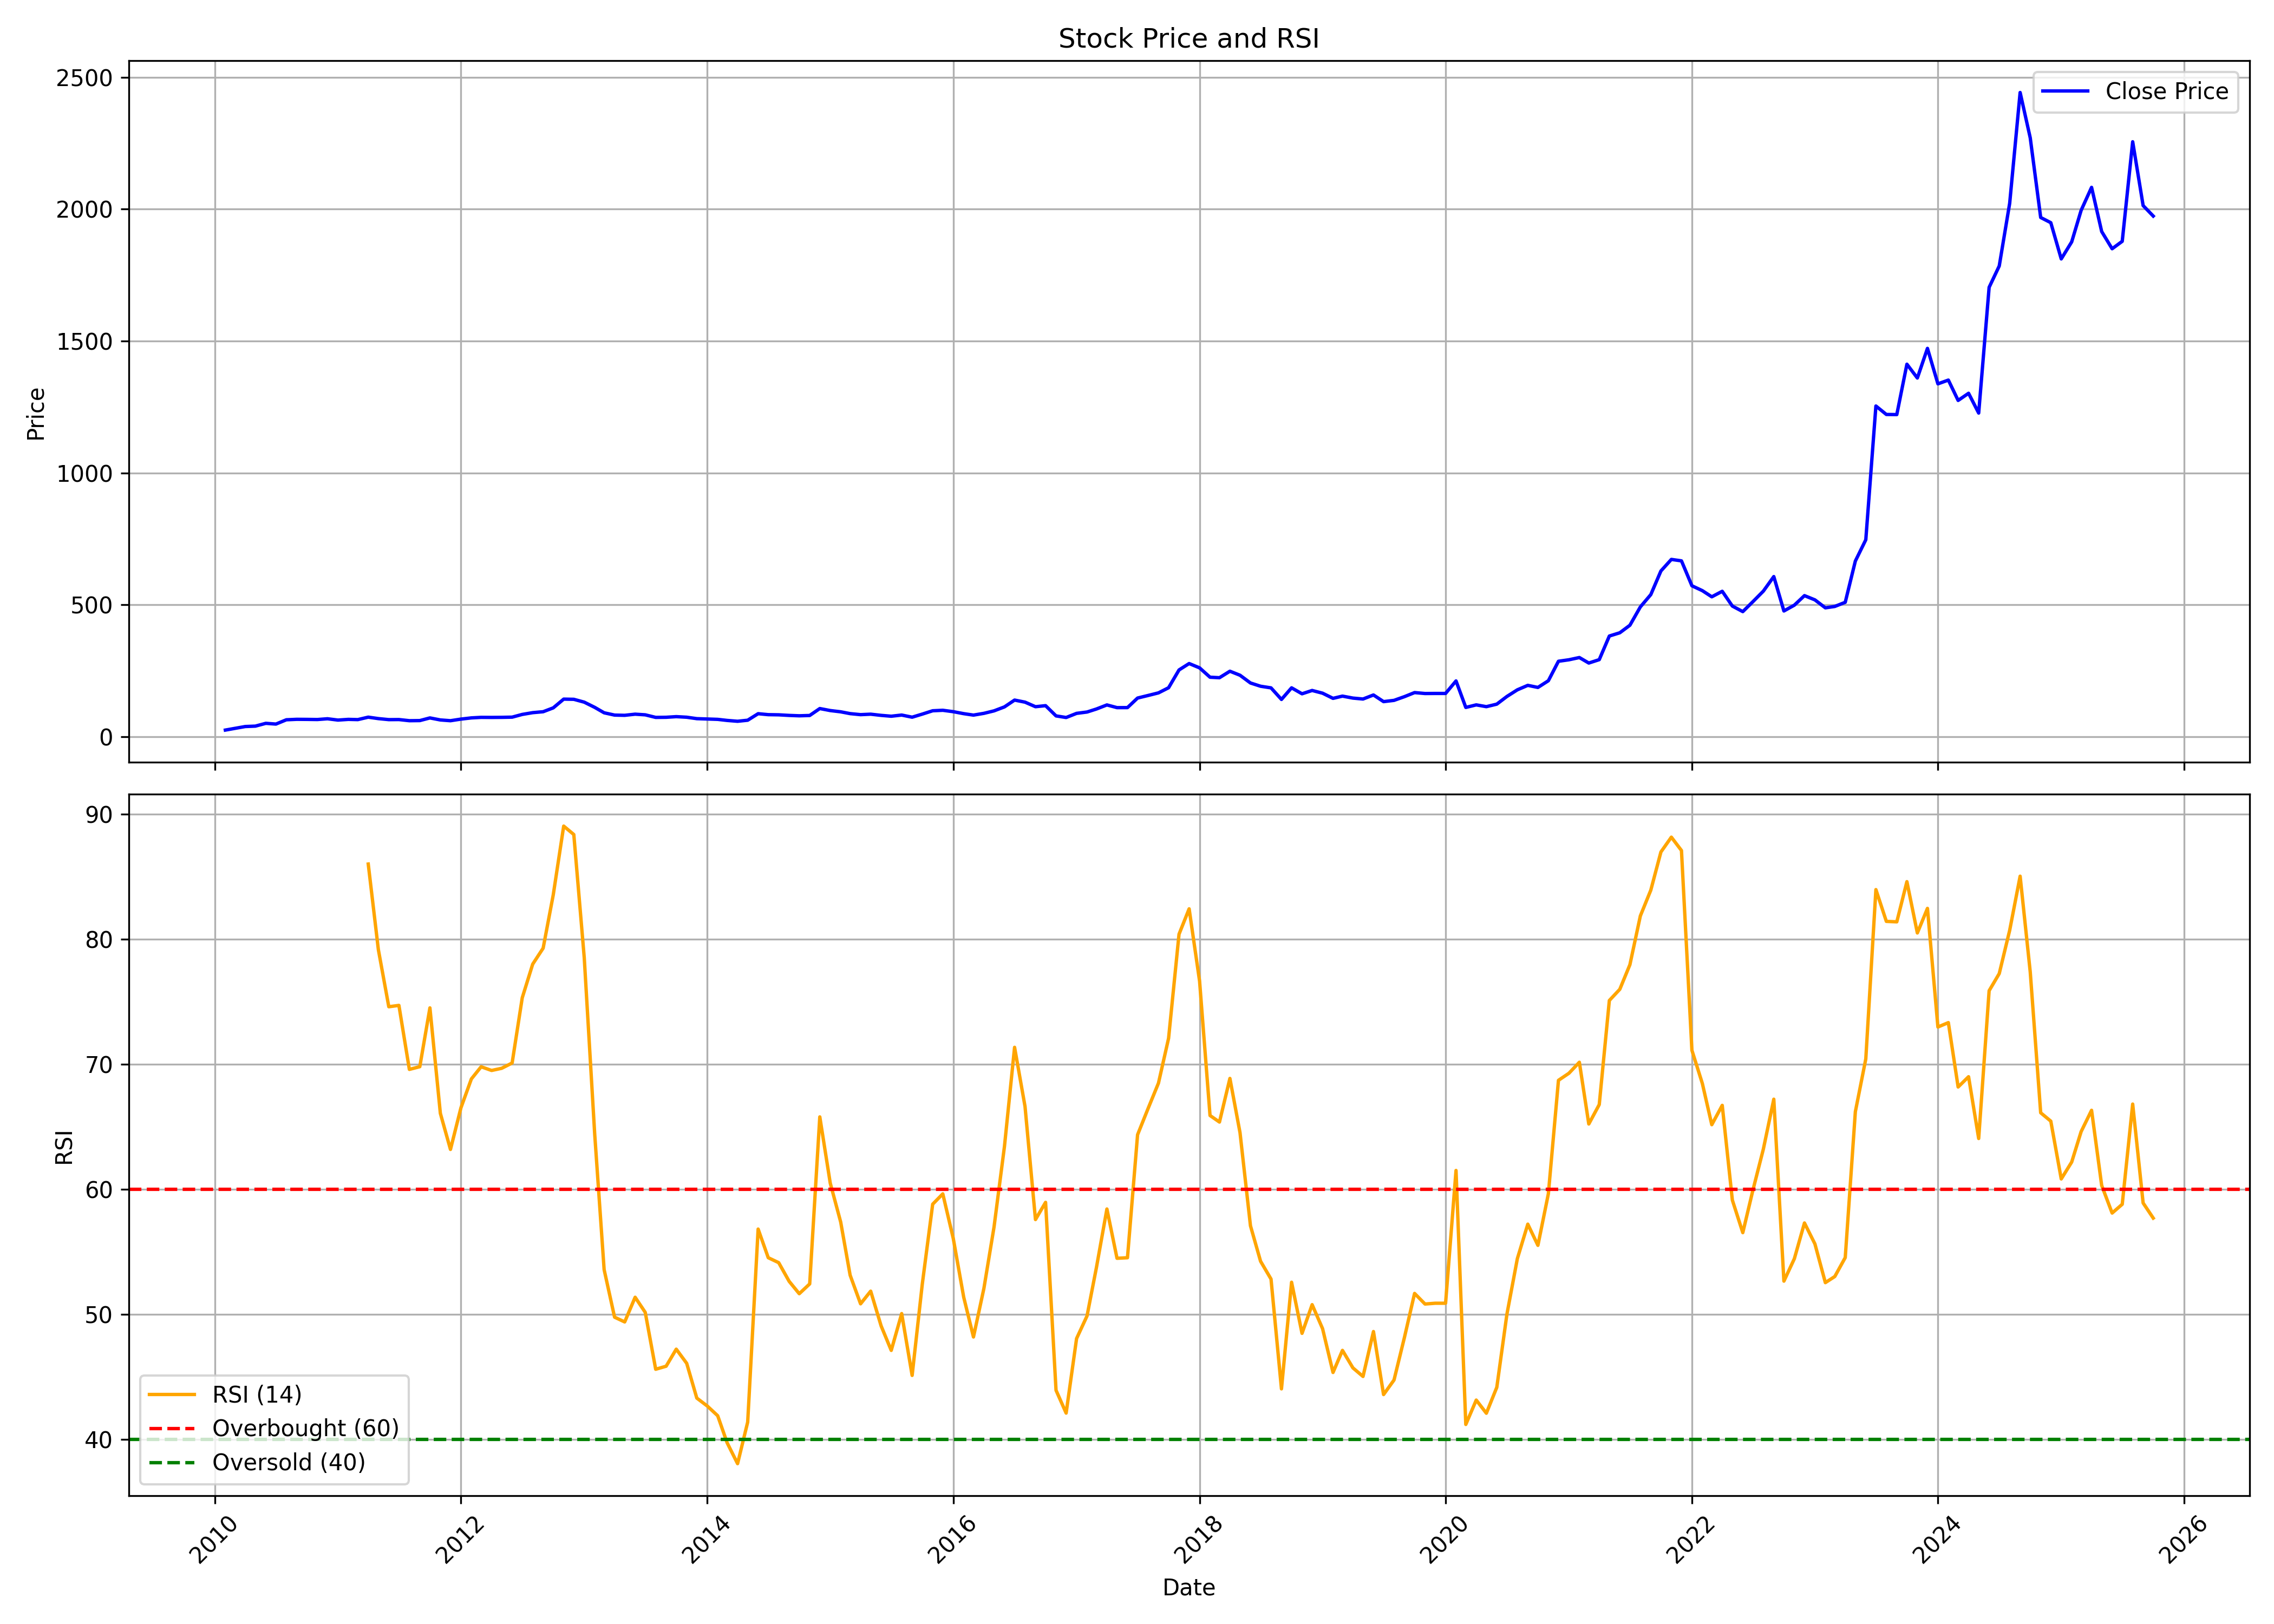

The file beside this chart, header and first rows:
, date, symbol, open, high, low, close, volume, rsi
0, 2010-02-01, THANGAMAYL, 29.65, 32.12, 24.01, 25.62, 33490410, 
1, 2010-03-01, THANGAMAYL, 25.62, 32.31, 25.46, 31.94, 9978344, 
2, 2010-04-01, THANGAMAYL, 33.58, 45.85, 32.52, 39.06, 9154306, 
3, 2010-05-01, THANGAMAYL, 39.19, 42.23, 36.26, 40.57, 2702974, 
4, 2010-06-01, THANGAMAYL, 40.85, 58.13, 39.63, 51.22, 18502116, 
5, 2010-07-01, THANGAMAYL, 52.32, 53.25, 47.53, 48.37, 2479250, 
6, 2010-08-01, THANGAMAYL, 48, 70.02, 47.94, 64.66, 5773530, 
7, 2010-09-01, THANGAMAYL, 66.54, 72.85, 61.99, 66.4, 5034610, 
8, 2010-10-01, THANGAMAYL, 66.42, 69.25, 63.57, 66.13, 1842614, 
9, 2010-11-01, THANGAMAYL, 66.38, 76.95, 62.69, 65.6, 3990186, 
10, 2010-12-01, THANGAMAYL, 65.15, 75.39, 59.62, 68.49, 2487248, 
11, 2011-01-01, THANGAMAYL, 68.02, 71.87, 62.98, 63.53, 755714, 
12, 2011-02-01, THANGAMAYL, 64.43, 69.65, 57.36, 66.17, 587820, 
13, 2011-03-01, THANGAMAYL, 67.34, 72.5, 63.94, 65.27, 1048738, 
14, 2011-04-01, THANGAMAYL, 67.06, 85.97, 65.36, 74.57, 3254548, 86.01
15, 2011-05-01, THANGAMAYL, 76.2, 77.67, 65.84, 69.11, 2060508, 79.17
16, 2011-06-01, THANGAMAYL, 71.04, 71.04, 62.91, 65.21, 1001126, 74.6
17, 2011-07-01, THANGAMAYL, 65.67, 71.31, 62.57, 65.48, 1315208, 74.71
18, 2011-08-01, THANGAMAYL, 66.6, 67.47, 60.06, 61.18, 1300186, 69.59
19, 2011-09-01, THANGAMAYL, 61.18, 69.58, 59.18, 61.6, 676924, 69.81
20, 2011-10-01, THANGAMAYL, 62.02, 75.93, 60.76, 71.66, 725700, 74.51
21, 2011-11-01, THANGAMAYL, 71.31, 75.52, 62.97, 64.01, 423064, 66.08
22, 2011-12-01, THANGAMAYL, 66.24, 66.62, 60.15, 61.14, 208974, 63.19
23, 2012-01-01, THANGAMAYL, 60.55, 70.63, 57.78, 67.19, 492410, 66.52
24, 2012-02-01, THANGAMAYL, 67.42, 75.5, 66.28, 71.81, 686650, 68.83
25, 2012-03-01, THANGAMAYL, 71.37, 76.79, 71.35, 73.82, 1065046, 69.8
26, 2012-04-01, THANGAMAYL, 74.26, 81.01, 70.48, 73.56, 176776, 69.51
27, 2012-05-01, THANGAMAYL, 73.42, 85.65, 70.88, 73.88, 217378, 69.68
28, 2012-06-01, THANGAMAYL, 76.75, 76.75, 70.88, 74.62, 141102, 70.11
29, 2012-07-01, THANGAMAYL, 75, 93.58, 72.63, 84.93, 974870, 75.32
30, 2012-08-01, THANGAMAYL, 89.32, 102.9, 85.51, 91.65, 754828, 78.01
31, 2012-09-01, THANGAMAYL, 91.25, 106.6, 85.07, 95.18, 739124, 79.29
32, 2012-10-01, THANGAMAYL, 98.22, 118.7, 87.74, 109.8, 2422524, 83.55
33, 2012-11-01, THANGAMAYL, 110.5, 153.5, 110.5, 142.9, 3822282, 89.05
34, 2012-12-01, THANGAMAYL, 142.5, 153.9, 133.3, 142.2, 275414, 88.38
35, 2013-01-01, THANGAMAYL, 144.6, 150.8, 129.8, 131.4, 132670, 78.52
36, 2013-02-01, THANGAMAYL, 127.2, 127.2, 110.1, 111.7, 154578, 64.42
37, 2013-03-01, THANGAMAYL, 114, 117.9, 85.94, 91.12, 836778, 53.58
38, 2013-04-01, THANGAMAYL, 95.92, 103, 81.17, 82.44, 311818, 49.78
39, 2013-05-01, THANGAMAYL, 82.44, 89.89, 78.56, 81.56, 338530, 49.4
40, 2013-06-01, THANGAMAYL, 80.31, 103.5, 76.74, 85.88, 513702, 51.37
41, 2013-07-01, THANGAMAYL, 85.51, 95.92, 76.52, 83.4, 222942, 50.16
42, 2013-08-01, THANGAMAYL, 85.36, 89.4, 71.43, 73.66, 94500, 45.61
43, 2013-09-01, THANGAMAYL, 72.8, 88.91, 71.66, 74.11, 61044, 45.86
44, 2013-10-01, THANGAMAYL, 74.24, 88.33, 73.07, 76.51, 174310, 47.22
45, 2013-11-01, THANGAMAYL, 76.38, 89.4, 73.01, 74.33, 122724, 46.09
46, 2013-12-01, THANGAMAYL, 73.68, 77.27, 65.46, 68.92, 181440, 43.31
47, 2014-01-01, THANGAMAYL, 68.76, 77.16, 66.54, 67.68, 274746, 42.68
48, 2014-02-01, THANGAMAYL, 67.68, 70.09, 63.84, 66.22, 213158, 41.9
49, 2014-03-01, THANGAMAYL, 67.39, 69.61, 59.3, 62.18, 123914, 39.73
50, 2014-04-01, THANGAMAYL, 62.56, 68.98, 58.43, 58.99, 331986, 38.06
51, 2014-05-01, THANGAMAYL, 58.99, 78.62, 51.51, 62.99, 783492, 41.39
52, 2014-06-01, THANGAMAYL, 64.92, 91.2, 60.65, 87.72, 1077088, 56.82
53, 2014-07-01, THANGAMAYL, 85.36, 94.79, 79.97, 84.06, 212056, 54.53
54, 2014-08-01, THANGAMAYL, 85.81, 87.16, 79.04, 83.44, 113372, 54.14
55, 2014-09-01, THANGAMAYL, 81.34, 94.39, 76.55, 81.2, 115094, 52.65
56, 2014-10-01, THANGAMAYL, 79.04, 85.76, 73.91, 79.76, 44872, 51.66
57, 2014-11-01, THANGAMAYL, 81.81, 90.78, 73.59, 80.93, 142136, 52.44
58, 2014-12-01, THANGAMAYL, 85.81, 109, 81.56, 107.2, 1958860, 65.79
59, 2015-01-01, THANGAMAYL, 103.9, 111.9, 91.48, 99.61, 248860, 60.5
... 129 more rows
